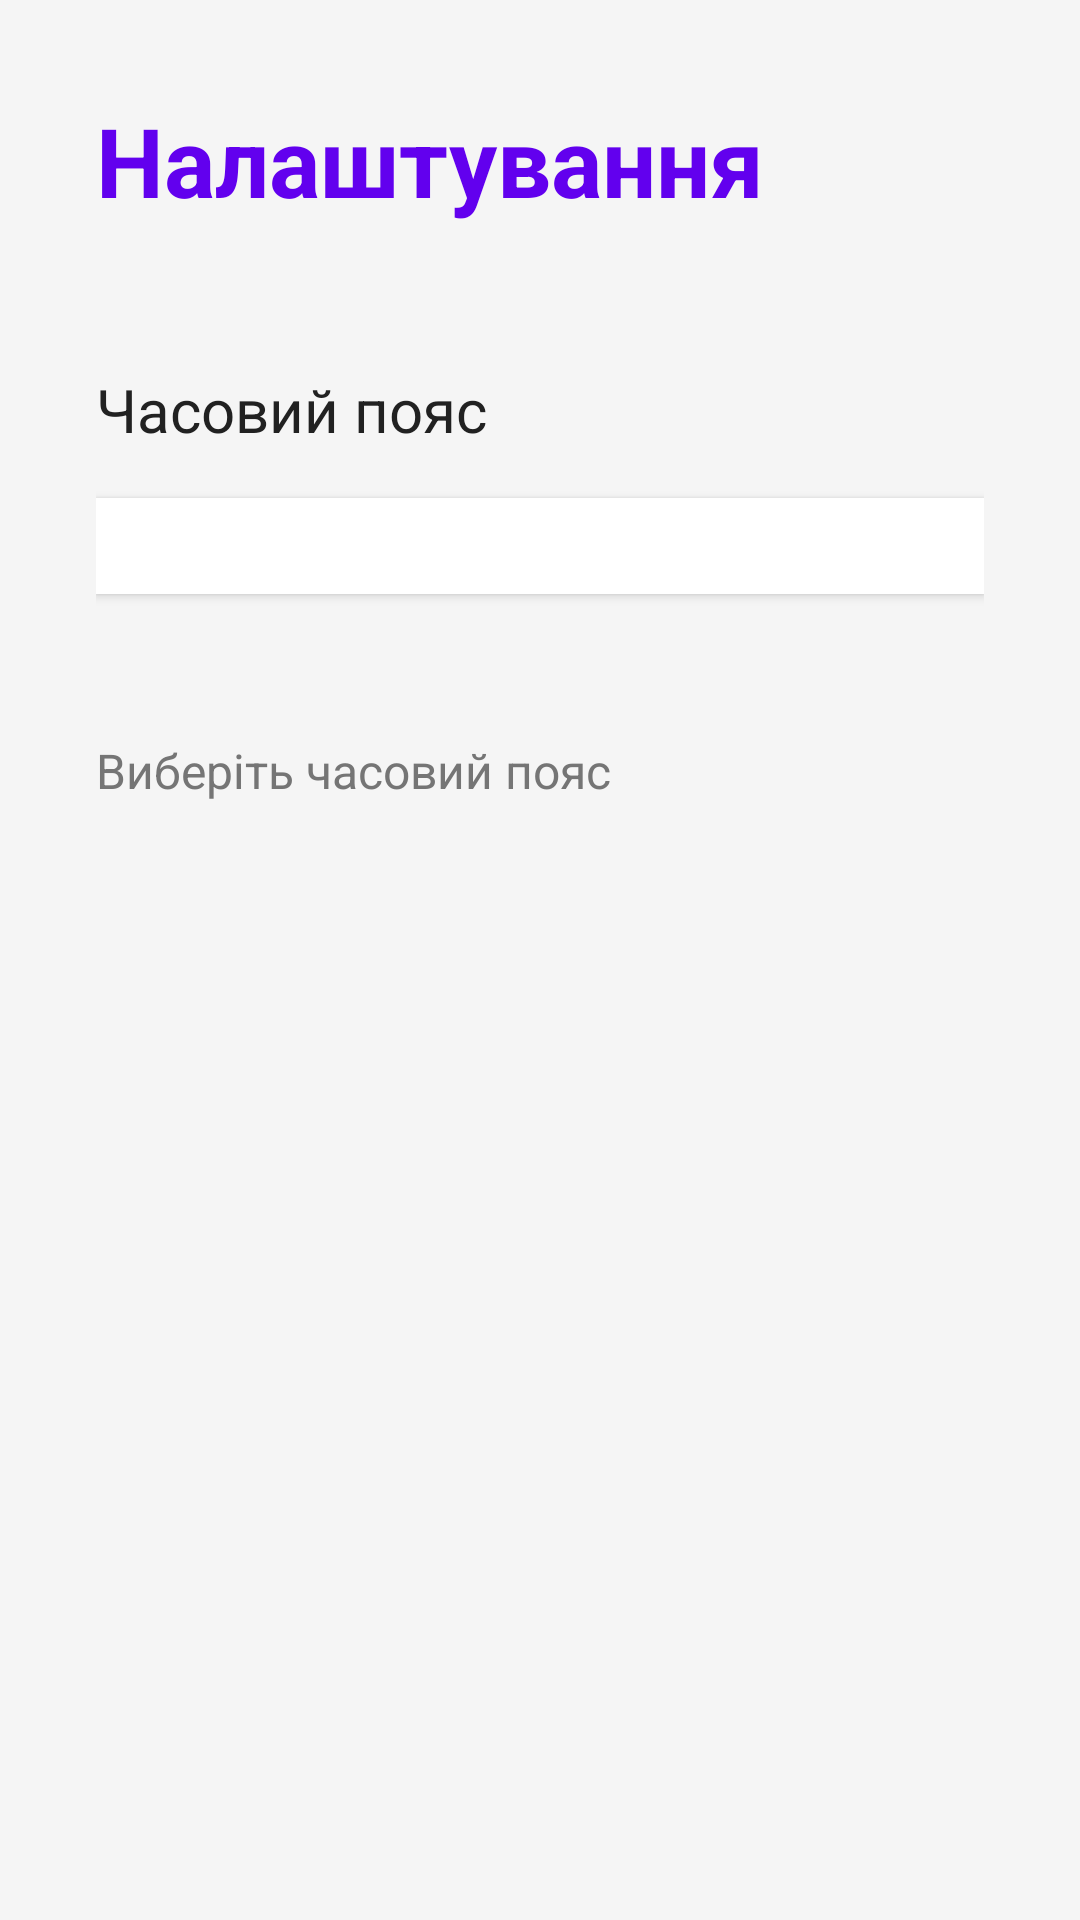

Layout XML and referenced resources for this Android screen:
<!-- AndroidManifest.xml: application theme Theme.Mobiki -->
<!-- res/layout/fragment_settings.xml -->
<?xml version="1.0" encoding="utf-8"?>
<LinearLayout xmlns:android="http://schemas.android.com/apk/res/android"
    android:layout_width="match_parent"
    android:layout_height="match_parent"
    android:orientation="vertical"
    android:padding="32dp"
    android:background="#F5F5F5">

    <TextView
        android:id="@+id/tv_settings_title"
        android:layout_width="wrap_content"
        android:layout_height="wrap_content"
        android:text="@string/settings"
        android:textSize="32sp"
        android:textStyle="bold"
        android:textColor="#6200EE"
        android:layout_marginBottom="48dp" />

    <TextView
        android:layout_width="wrap_content"
        android:layout_height="wrap_content"
        android:text="@string/timezone"
        android:textSize="20sp"
        android:textColor="#212121"
        android:layout_marginBottom="16dp" />

    <Spinner
        android:id="@+id/spinner_timezone"
        android:layout_width="match_parent"
        android:layout_height="wrap_content"
        android:padding="16dp"
        android:background="#FFFFFF"
        android:elevation="2dp"
        android:layout_marginBottom="32dp" />

    <TextView
        android:layout_width="wrap_content"
        android:layout_height="wrap_content"
        android:text="@string/select_timezone"
        android:textSize="16sp"
        android:textColor="#757575"
        android:layout_marginTop="16dp" />

</LinearLayout>
<!-- resources referenced by this layout -->
<resources>
  <string name="select_timezone">Виберіть часовий пояс</string>
  <string name="settings">Налаштування</string>
  <string name="timezone">Часовий пояс</string>
  <style name="Theme.Mobiki" parent="Theme.AppCompat.Light.NoActionBar">
          <item name="colorPrimary">#6200EE</item>
          <item name="colorPrimaryDark">#3700B3</item>
          <item name="colorAccent">#03DAC5</item>
      </style>
</resources>
